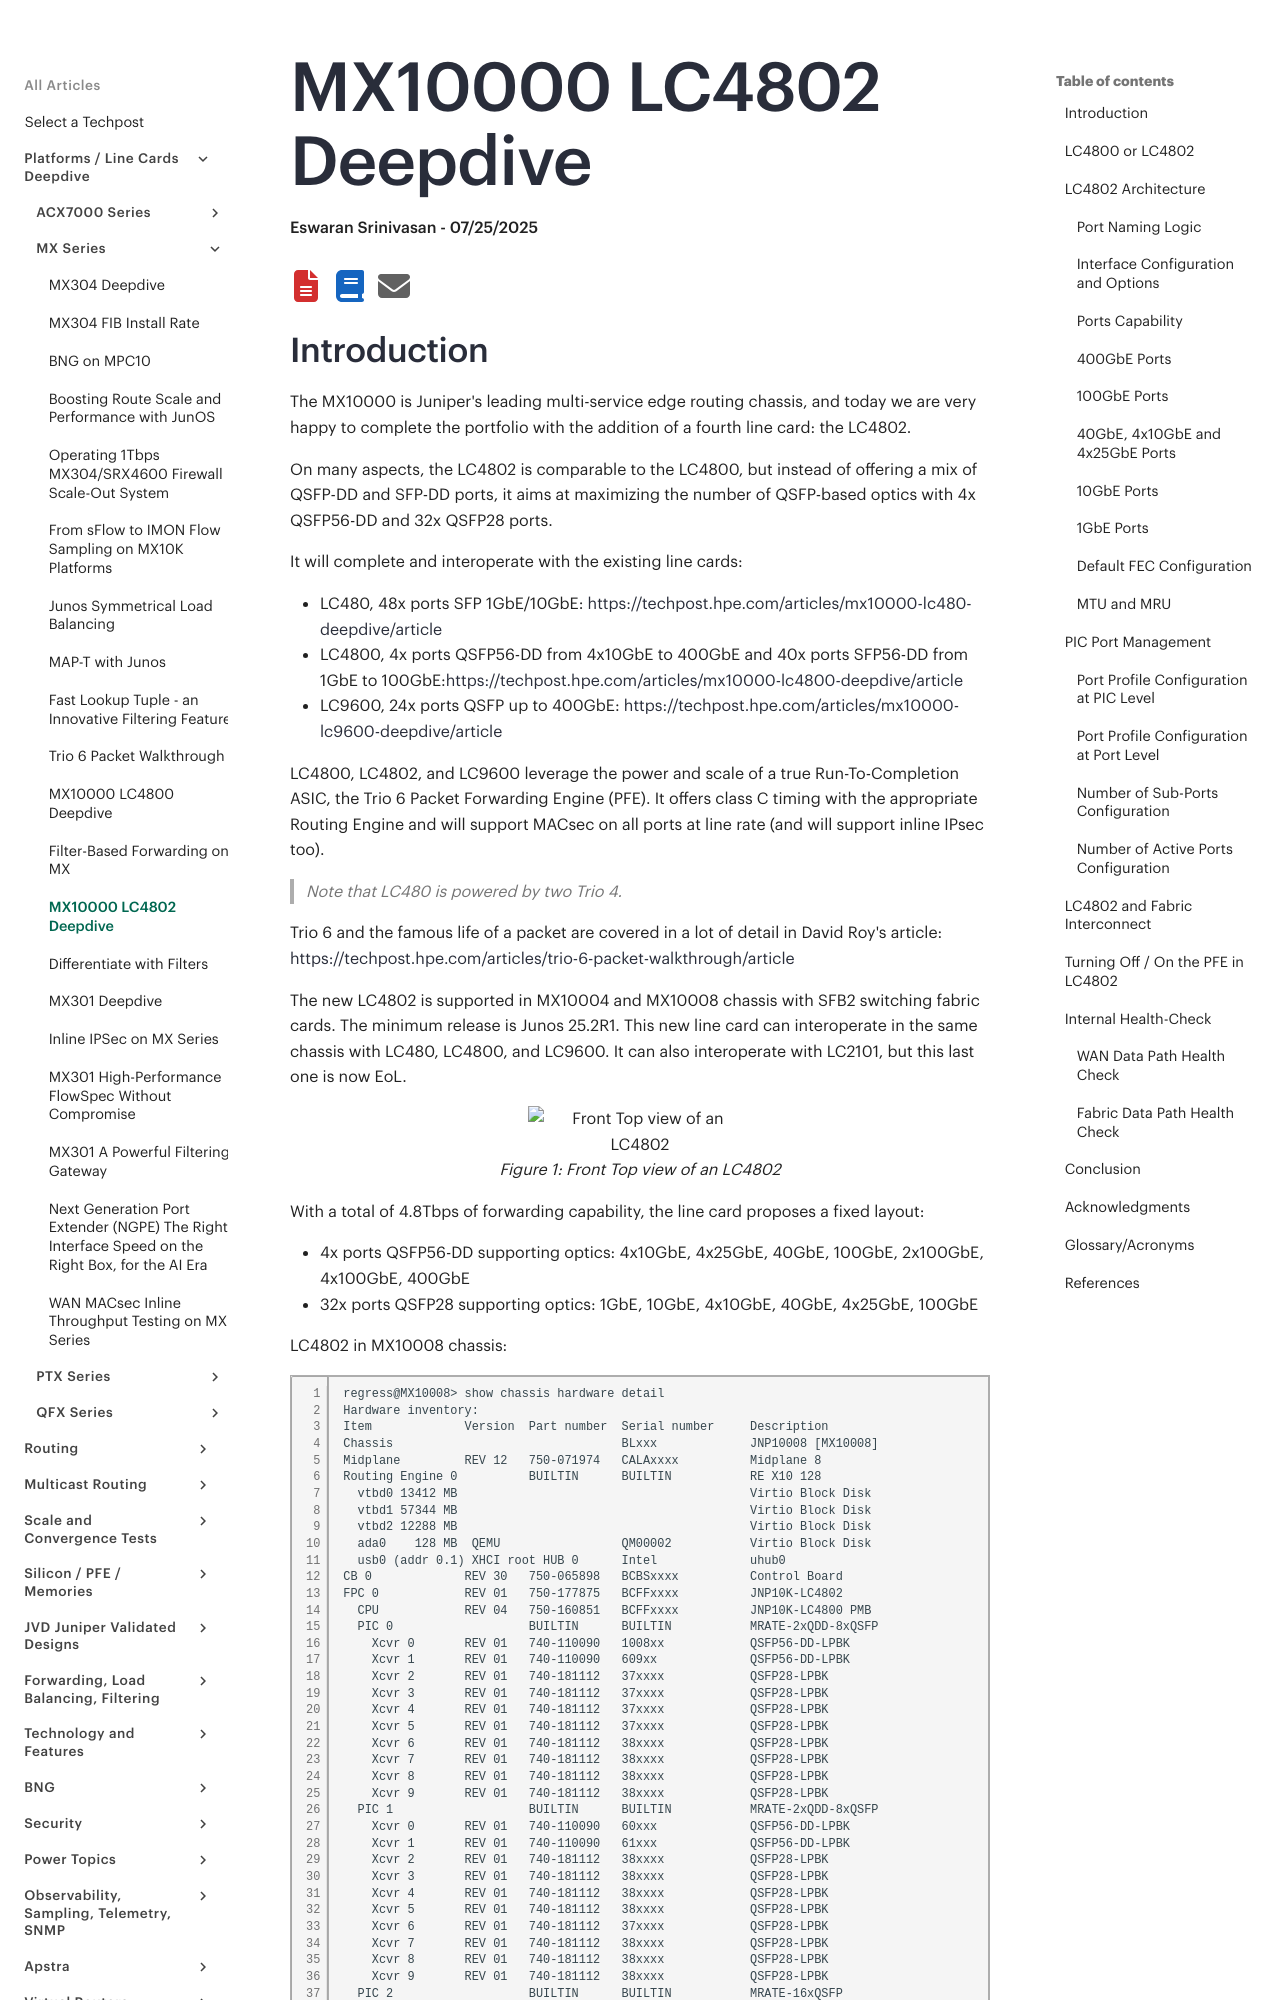

repository: Juniper/techpost · page: articles/mx10000-lc4802-deepdive/article/index.html · generator: mkdocs

# MX10000 LC4802 Deepdive

**Eswaran Srinivasan - 07/25/2025**

## Introduction

The MX10000 is Juniper's leading multi-service edge routing chassis, and today we are very happy to complete the portfolio with the addition of a fourth line card: the LC4802.

On many aspects, the  LC4802 is comparable to the LC4800, but instead of offering a mix of QSFP-DD and SFP-DD ports, it aims at maximizing the number of QSFP-based optics with 4x QSFP56-DD and 32x QSFP28 ports.

It will complete and interoperate with the existing line cards:

- LC480, 48x ports SFP 1GbE/10GbE:  [https://techpost.hpe.com/articles/mx10000-lc480-deepdive/article](https://techpost.hpe.com/articles/mx10000-lc480-deepdive/article)
- LC4800, 4x ports QSFP56-DD from 4x10GbE to 400GbE and 40x ports SFP56-DD from 1GbE to 100GbE:[https://techpost.hpe.com/articles/mx10000-lc4800-deepdive/article](https://techpost.hpe.com/articles/mx10000-lc4800-deepdive/article)
- LC9600, 24x ports QSFP up to 400GbE:  [https://techpost.hpe.com/articles/mx10000-lc9600-deepdive/article](https://techpost.hpe.com/articles/mx10000-lc9600-deepdive/article)

LC4800, LC4802, and LC9600 leverage the power and scale of a true Run-To-Completion ASIC, the Trio 6 Packet Forwarding Engine (PFE). It offers class C timing with the appropriate Routing Engine and will support MACsec on all ports at line rate (and will support inline IPsec too).

> *Note that LC480 is powered by two Trio 4.*

Trio 6 and the famous life of a packet are covered in a lot of detail in David Roy's article: [https://techpost.hpe.com/articles/trio-6-packet-walkthrough/article](https://techpost.hpe.com/articles/mx10000-lc9600-deepdive/article)

The new LC4802 is supported in MX10004 and MX10008 chassis with SFB2 switching fabric cards. The minimum release is Junos 25.2R1. This new line card can interoperate in the same chassis with LC480, LC4800, and LC9600. It can also interoperate with LC2101, but this last one is now EoL.

![Front Top view of an LC4802](images/picture3.jpeg)

With a total of 4.8Tbps of forwarding capability, the line card proposes a fixed layout:

- 4x ports QSFP56-DD supporting optics: 4x10GbE, 4x25GbE, 40GbE, 100GbE, 2x100GbE, 4x100GbE, 400GbE
- 32x ports QSFP28 supporting optics: 1GbE, 10GbE,  4x10GbE, 40GbE, 4x25GbE, 100GbE

LC4802 in MX10008 chassis:
